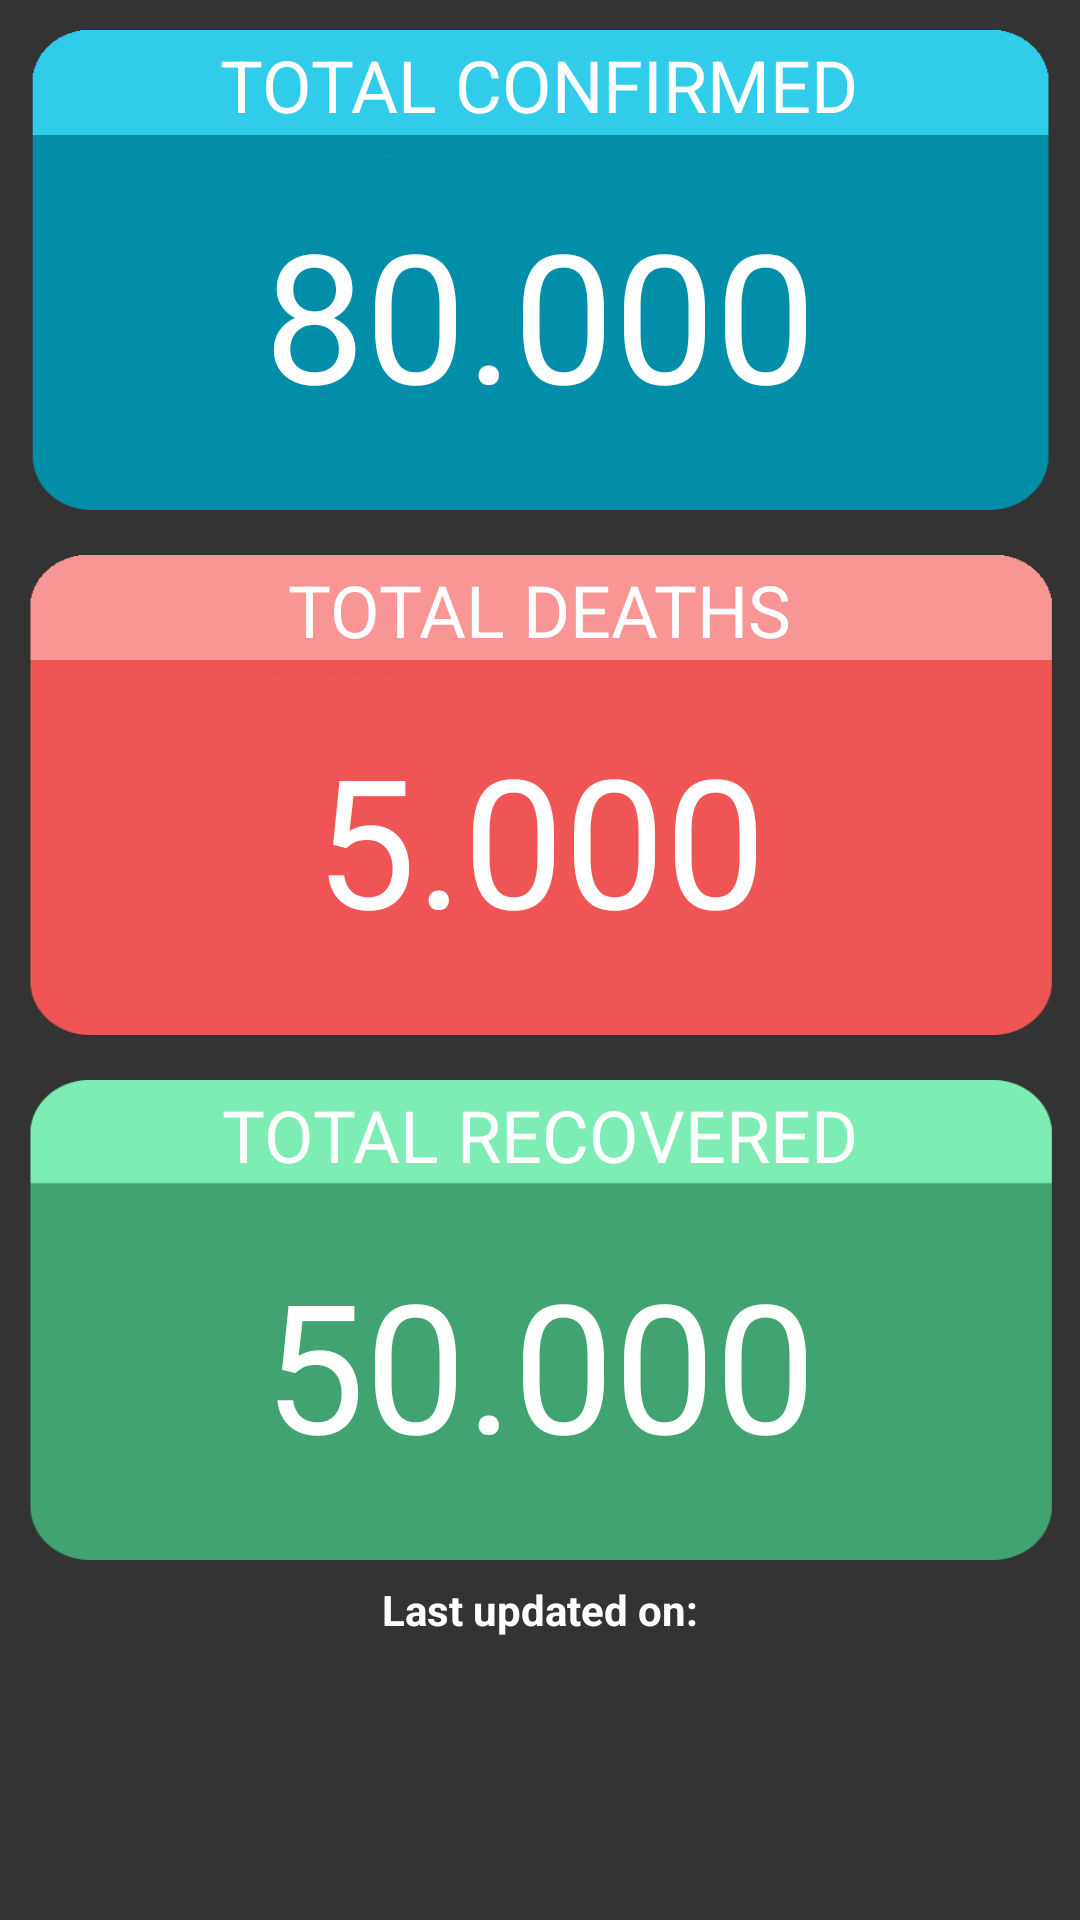

Produce the Android XML layout that renders to this screen, including the resource entries it uses.
<!-- AndroidManifest.xml: application theme AppTheme -->
<!-- res/layout/fragment_main_data.xml -->
<?xml version="1.0" encoding="utf-8"?>
<FrameLayout xmlns:android="http://schemas.android.com/apk/res/android"
    xmlns:tools="http://schemas.android.com/tools"
    android:layout_width="match_parent"
    android:layout_height="match_parent"
    tools:context="mtnload.project.coronavirus.fragments.MainDataFragment"
    android:id="@+id/main_frame_layout">

    <ProgressBar
        android:id="@+id/progressBar"
        android:visibility="invisible"
        android:layout_width="wrap_content"
        android:layout_height="wrap_content"
        android:layout_gravity="center"
        android:elevation="1dp"
        />


    <RelativeLayout xmlns:android="http://schemas.android.com/apk/res/android"
        xmlns:tools="http://schemas.android.com/tools"
        android:layout_width="match_parent"
        android:layout_height="match_parent"
        android:background="@drawable/background"
        android:id="@+id/main_relative_layout">

        <LinearLayout
            android:layout_width="350dp"
            android:layout_height="160dp"
            android:background="@drawable/infused"
            android:orientation="vertical"
            android:layout_centerHorizontal="true"
            android:layout_marginTop="10dp"
            android:id="@+id/infusedLayout">

            <TextView
                android:id="@+id/textConf"
                android:layout_width="wrap_content"
                android:layout_height="wrap_content"
                android:layout_centerHorizontal="true"
                android:text="TOTAL CONFIRMED"
                android:textColor="@color/white"
                android:textSize="24sp"
                android:layout_gravity="center"
                android:layout_marginTop="2dp"/>

            <TextView
                android:id="@+id/confirmed_text"
                android:layout_width="wrap_content"
                android:layout_height="wrap_content"
                android:layout_below="@id/textConf"
                android:layout_centerHorizontal="true"
                android:layout_gravity="center"
                android:layout_marginTop="20dp"
                android:ems="10"
                android:gravity="center"
                android:inputType="number"
                android:text="80.000"
                android:textColor="@color/white"
                android:textSize="60sp" />
        </LinearLayout>

        <LinearLayout
            android:id="@+id/deaths_layout"
            android:layout_width="350dp"
            android:layout_height="160dp"
            android:background="@drawable/deaths"
            android:orientation="vertical"
            android:layout_centerHorizontal="true"
            android:layout_marginTop="15dp"
            android:layout_below="@id/infusedLayout">

            <TextView
                android:id="@+id/deathsText"
                android:layout_width="wrap_content"
                android:layout_height="wrap_content"
                android:layout_centerHorizontal="true"
                android:text="TOTAL DEATHS"
                android:textColor="@color/white"
                android:textSize="24sp"
                android:layout_gravity="center"
                android:layout_marginTop="2dp"/>

            <TextView
                android:id="@+id/deaths_text"
                android:layout_width="wrap_content"
                android:layout_height="wrap_content"
                android:layout_below="@id/textConf"
                android:layout_centerHorizontal="true"
                android:layout_gravity="center"
                android:layout_marginTop="20dp"
                android:ems="10"
                android:gravity="center"
                android:inputType="number"
                android:text="5.000"
                android:textColor="@color/white"
                android:textSize="60sp" />
        </LinearLayout>

        <LinearLayout
            android:layout_width="350dp"
            android:layout_height="160dp"
            android:background="@drawable/recovered"
            android:orientation="vertical"
            android:layout_centerHorizontal="true"
            android:layout_marginTop="15dp"
            android:layout_below="@id/deaths_layout"
            android:id="@+id/recoveredLayout">

            <TextView
                android:id="@+id/recoveredText"
                android:layout_width="wrap_content"
                android:layout_height="wrap_content"
                android:layout_centerHorizontal="true"
                android:text="TOTAL RECOVERED"
                android:textColor="@color/white"
                android:textSize="24sp"
                android:layout_gravity="center"
                android:layout_marginTop="2dp"/>

            <TextView
                android:id="@+id/recovered_text"
                android:layout_width="wrap_content"
                android:layout_height="wrap_content"
                android:layout_below="@id/textConf"
                android:layout_centerHorizontal="true"
                android:layout_gravity="center"
                android:layout_marginTop="20dp"
                android:ems="10"
                android:gravity="center"
                android:text="50.000"
                android:textColor="@color/white"
                android:textSize="60sp" />
        </LinearLayout>


        <TextView
            android:id="@+id/last_updated_date"
            android:layout_width="wrap_content"
            android:layout_height="wrap_content"
            android:layout_below="@id/recoveredLayout"
            android:layout_centerHorizontal="true"
            android:layout_marginTop="7dp"
            android:textStyle="bold"
            android:text="Last updated on:"
            android:textColor="@color/white"/>


    </RelativeLayout>

</FrameLayout>
<!-- resources referenced by this layout -->
<resources>
  <color name="white">#FFFFFF</color>
  <!-- drawable background: png bitmap (drawable, 7248 bytes) -->
  <!-- drawable deaths: png bitmap (drawable, 6278 bytes) -->
  <!-- drawable infused: png bitmap (drawable, 6152 bytes) -->
  <!-- drawable recovered: png bitmap (drawable, 8491 bytes) -->
  <style name="AppTheme" parent="Theme.AppCompat.Light.NoActionBar">
          
          <item name="colorPrimary">@color/colorMainYellow</item>
          <item name="colorPrimaryDark">@color/colorMainGray</item>
          <item name="colorAccent">@color/white</item>
      </style>
  <color name="colorMainYellow">#ffcc33</color>
  <color name="colorMainGray">#333333</color>
</resources>
